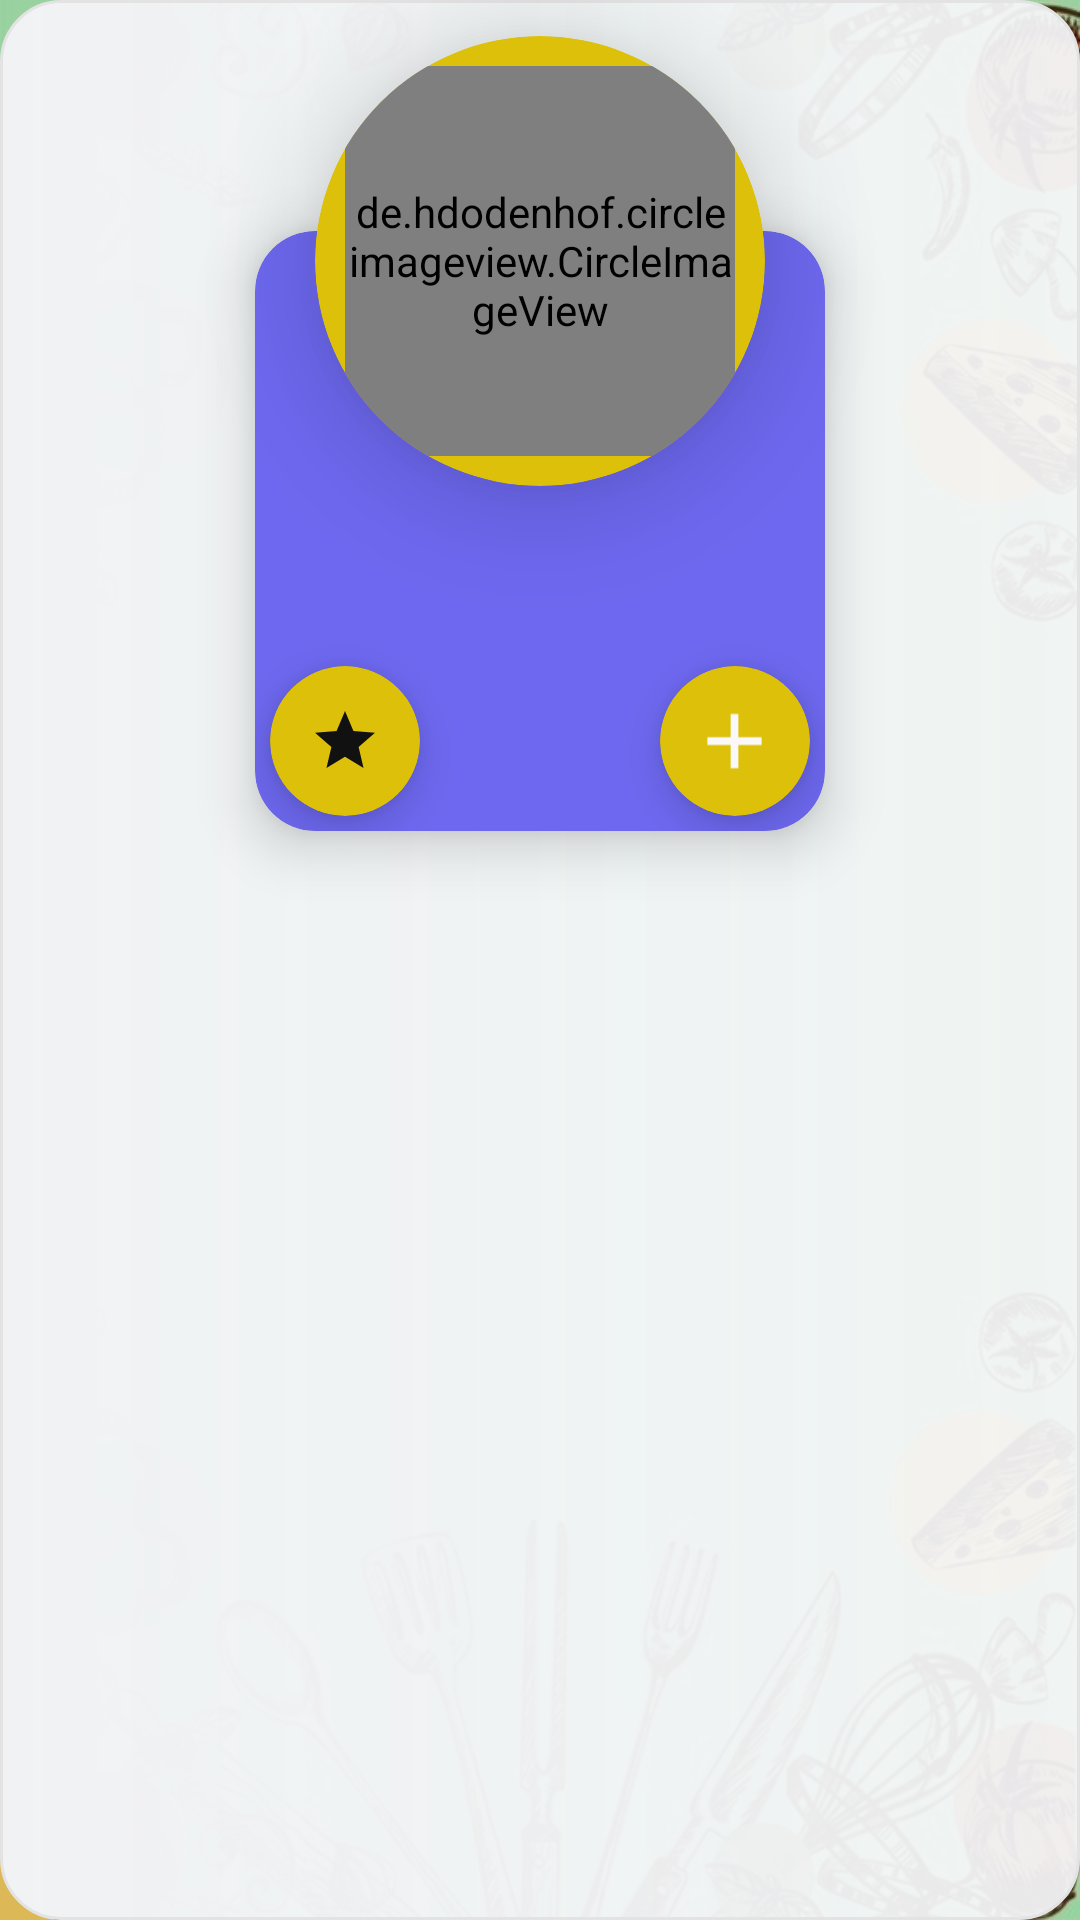

Reconstruct the res/layout file that produces this screen, plus the resources it refers to.
<!-- AndroidManifest.xml: application theme Theme.SomeFood -->
<!-- res/layout/recycler_view_item.xml -->
<?xml version="1.0" encoding="utf-8"?>
<androidx.constraintlayout.widget.ConstraintLayout xmlns:android="http://schemas.android.com/apk/res/android"
    xmlns:app="http://schemas.android.com/apk/res-auto"
    xmlns:tools="http://schemas.android.com/tools"
    android:layout_width="wrap_content"
    android:layout_height="wrap_content"
    android:padding="2dp"
    android:layout_margin="5dp"
    android:background="@drawable/for_back_white"
    android:clipToPadding="false">



    <androidx.cardview.widget.CardView
        android:id="@+id/cardView2"
        android:layout_width="150dp"
        android:layout_height="150dp"
        android:translationZ="1dp"
        app:cardCornerRadius="80dp"
        android:elevation="15dp"
        app:cardElevation="20dp"
        android:layout_marginTop="10dp"
        android:backgroundTint="@color/mocha"
        app:layout_constraintEnd_toEndOf="parent"
        app:layout_constraintStart_toStartOf="parent"
        app:layout_constraintTop_toTopOf="parent" >

        <de.hdodenhof.circleimageview.CircleImageView
            android:id="@+id/imageView"
            android:layout_width="130dp"
            android:layout_height="130dp"
            android:layout_gravity="center"
            app:civ_border_color="@color/white"
            app:civ_border_width="2dp"
            />
    </androidx.cardview.widget.CardView>

    <androidx.cardview.widget.CardView
        android:id="@+id/cardView4"
        android:layout_width="190dp"
        android:layout_height="200dp"
        android:layout_marginTop="65dp"
        app:cardCornerRadius="20dp"
        android:elevation="8dp"
        app:cardElevation="11dp"
        android:backgroundTint="@color/my"
        app:layout_constraintEnd_toEndOf="parent"
        app:layout_constraintHorizontal_bias="0.5"
        app:layout_constraintStart_toStartOf="parent"
        app:layout_constraintTop_toTopOf="@+id/cardView2" >

        <TextView
            android:id="@+id/name"
            android:layout_width="159dp"
            android:layout_height="45dp"
            android:layout_marginLeft="10dp"
            android:layout_marginTop="100dp"
            android:textSize="16sp"
            android:textStyle="bold" />

        <androidx.cardview.widget.CardView
            android:id="@+id/btnAddToFavourite"
            android:layout_width="50dp"
            android:layout_height="50dp"
            android:elevation="4dp"
            app:cardElevation="8dp"
            android:layout_marginLeft="5dp"
            android:layout_marginBottom="5dp"
            android:backgroundTint="@color/mocha"
            android:layout_gravity="start|bottom"
            app:cardCornerRadius="80dp">

            <ImageView
                android:id="@+id/viewBtnAddToFavourite"
                android:layout_width="wrap_content"
                android:layout_height="wrap_content"
                android:layout_gravity="center"
                android:src="@drawable/ic_baseline_star_24" />
        </androidx.cardview.widget.CardView>

        <androidx.cardview.widget.CardView
            android:id="@+id/btnAdd"
            android:layout_width="50dp"
            android:layout_height="50dp"
            android:elevation="4dp"
            app:cardElevation="8dp"
            android:layout_marginRight="5dp"
            android:layout_marginBottom="5dp"
            android:backgroundTint="@color/mocha"
            android:layout_gravity="end|bottom"
            app:cardCornerRadius="80dp">

            <ImageView
                android:layout_width="31dp"
                android:layout_height="32dp"
                android:layout_gravity="center"
                android:src="@drawable/ic_baseline_add_24" />
        </androidx.cardview.widget.CardView>

    </androidx.cardview.widget.CardView>

</androidx.constraintlayout.widget.ConstraintLayout>
<!-- resources referenced by this layout -->
<resources>
  <color name="mocha">#DCC009</color>
  <color name="my">#6D68EF</color>
  <color name="white">#FFFFFFFF</color>
  <!-- drawable for_back_white (drawable) -->
  <?xml version="1.0" encoding="utf-8"?>
  <shape xmlns:android="http://schemas.android.com/apk/res/android">
      <stroke
          android:width="1dp"
          android:color="#E3E3E3" />
  
      <solid android:color="#aaa" />
      <gradient
          android:startColor="#F0F2F4"
          android:endColor="#EEF5F6F8"
          />
      <corners
          android:radius="2dp"
          android:topRightRadius="20dp"
          android:bottomLeftRadius="20dp"
          android:bottomRightRadius="20dp"
          android:topLeftRadius="20dp"/>
  </shape>
  <!-- drawable ic_baseline_add_24 (drawable) -->
  <vector android:height="44dp" android:tint="#FAF8F8"
      android:viewportHeight="24" android:viewportWidth="24"
      android:width="44dp" xmlns:android="http://schemas.android.com/apk/res/android">
      <path android:fillColor="@android:color/white" android:pathData="M19,13h-6v6h-2v-6H5v-2h6V5h2v6h6v2z"/>
  </vector>
  <!-- drawable ic_baseline_star_24 (drawable) -->
  <vector android:height="24dp" android:tint="#121111"
      android:viewportHeight="24" android:viewportWidth="24"
      android:width="24dp" xmlns:android="http://schemas.android.com/apk/res/android">
      <path android:fillColor="@android:color/white" android:pathData="M12,17.27L18.18,21l-1.64,-7.03L22,9.24l-7.19,-0.61L12,2 9.19,8.63 2,9.24l5.46,4.73L5.82,21z"/>
  </vector>
  <style name="Theme.SomeFood" parent="Theme.MaterialComponents.DayNight.NoActionBar">
          
          <item name="colorPrimary">@color/white_light</item>
          <item name="colorPrimaryVariant">@color/blue</item>
          <item name="colorOnPrimary">@color/black</item>
          
          <item name="colorSecondary">@color/teal_200</item>
          <item name="colorSecondaryVariant">@color/teal_700</item>
          <item name="colorOnSecondary">@color/black</item>
          
          <item name="android:statusBarColor">@color/white</item>
          <item name="android:windowBackground">@drawable/back_ligth_green</item>
          
      </style>
  <color name="white_light">#7EFFFFFF</color>
  <color name="blue">#5E7CD8</color>
  <color name="black">#FF000000</color>
  <color name="teal_200">#FF03DAC5</color>
  <color name="teal_700">#FF018786</color>
  <!-- drawable back_ligth_green: jpg bitmap (drawable, 91963 bytes) -->
</resources>
